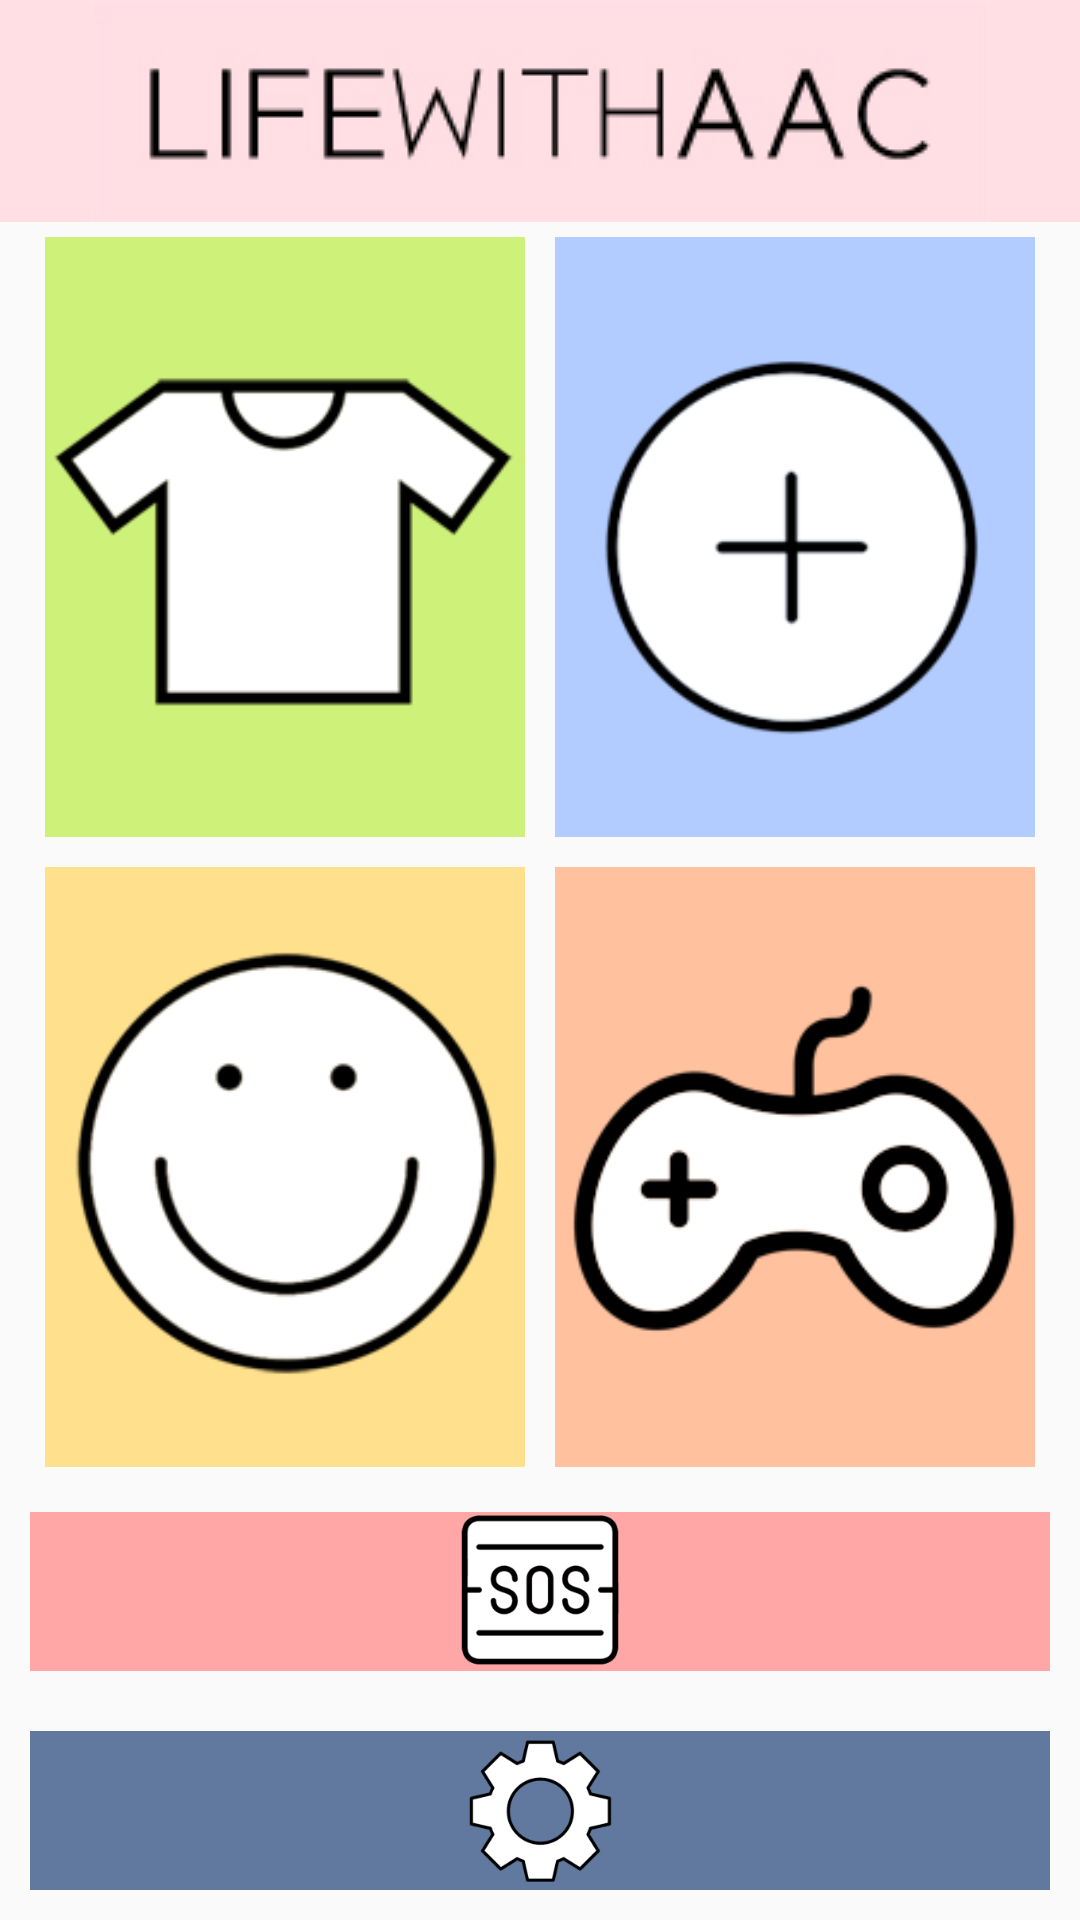

Write the Android layout XML for this screen, with the resource values it uses.
<!-- AndroidManifest.xml: application theme AppTheme -->
<!-- res/layout/activity_main.xml -->
<?xml version="1.0" encoding="utf-8"?>
<LinearLayout
    xmlns:android="http://schemas.android.com/apk/res/android"
    xmlns:tools="http://schemas.android.com/tools"
    android:layout_width="match_parent"
    android:layout_height="match_parent"
    tools:context="com.example.miranlee.lifewithaac.MainActivity"
    android:orientation="vertical">

    <LinearLayout
        android:layout_width="match_parent"
        android:layout_height="wrap_content"
        android:layout_gravity="center"
        android:gravity="center"
        android:background="#ffdee4">
        <ImageView
            android:layout_gravity="center"
            android:scaleType="center"
            android:layout_width="wrap_content"
            android:layout_height="wrap_content"
            android:src="@drawable/logo"/>
    </LinearLayout>

    <LinearLayout
        xmlns:android="http://schemas.android.com/apk/res/android"
        xmlns:tools="http://schemas.android.com/tools"
        android:layout_width="match_parent"
        android:layout_height="wrap_content"
        tools:context="com.example.miranlee.lifewithaac.MainActivity"
        android:orientation="horizontal"
        android:gravity="center"
        >

        <ImageButton
            android:id="@+id/imageButton"
            android:layout_width="200dp"
            android:layout_height="200dp"
            android:src="@drawable/cloth"
            android:scaleType="fitCenter"
            android:background="#CEF279"
            android:layout_marginRight="5dp"
            android:layout_marginLeft="15dp"
            android:layout_marginTop="5dp"
            android:layout_marginBottom="5dp"
            android:onClick="onClothClick"
            android:layout_weight="1"/>

        <ImageButton
            android:layout_width="200dp"
            android:layout_height="200dp"
            android:background="#B2CCFF"
            android:scaleType="fitCenter"
            android:src="@drawable/usedf"
            android:layout_marginRight="15dp"
            android:layout_marginLeft="5dp"
            android:layout_marginTop="5dp"
            android:layout_marginBottom="5dp"
            android:onClick="onRestaurantClick"
            android:layout_weight="1"/>

        </LinearLayout>

    <LinearLayout xmlns:android="http://schemas.android.com/apk/res/android"
        xmlns:app="http://schemas.android.com/apk/res-auto"
        xmlns:tools="http://schemas.android.com/tools"
        android:layout_width="match_parent"
        android:layout_height="wrap_content"
        tools:context="com.example.miranlee.lifewithaac.MainActivity"
        android:orientation="horizontal"
        android:gravity="center"
       >

        <ImageButton
            android:layout_width="200dp"
            android:layout_height="200dp"
            android:background="#FFE08C"
            android:scaleType="fitCenter"
            android:src="@drawable/happy"
            android:layout_marginRight="5dp"
            android:layout_marginLeft="15dp"
            android:layout_marginTop="5dp"
            android:layout_marginBottom="5dp"
            android:onClick="onEmotionClick"
            android:layout_weight="1"/>

        <ImageButton
            android:layout_width="200dp"
            android:layout_height="200dp"
            android:background="#FFC19E"
            android:scaleType="fitCenter"
            android:src="@drawable/game"
            android:layout_marginRight="15dp"
            android:layout_marginLeft="5dp"
            android:layout_marginTop="5dp"
            android:layout_marginBottom="5dp"
            android:onClick="onHospitalClick"
            android:layout_weight="1"/>

    </LinearLayout>


    <ImageButton
        android:layout_width="match_parent"
        android:layout_height="match_parent"
        android:background="#FFA7A7"
        android:scaleType="fitCenter"
        android:src="@drawable/sos"
        android:onClick="onSosClick"
        android:layout_margin="10dp"
        android:layout_gravity="center"
        android:layout_weight="1"/>

    <ImageButton
        android:layout_margin="10dp"
        android:layout_width="match_parent"
        android:layout_height="match_parent"
        android:background="#61799e"
        android:scaleType="fitCenter"
        android:src="@drawable/language"
        android:onClick="onLanguageClick"
        android:layout_gravity="center"
        android:layout_weight="1"/>
</LinearLayout>
<!-- resources referenced by this layout -->
<resources>
  <!-- drawable cloth: png bitmap (drawable, 7800 bytes) -->
  <!-- drawable game: png bitmap (drawable, 10847 bytes) -->
  <!-- drawable happy: png bitmap (drawable, 13741 bytes) -->
  <!-- drawable language: png bitmap (drawable, 11751 bytes) -->
  <!-- drawable logo: jpg bitmap (drawable, 24674 bytes) -->
  <!-- drawable sos: png bitmap (drawable, 12469 bytes) -->
  <!-- drawable usedf: png bitmap (drawable, 10417 bytes) -->
  <style name="AppTheme" parent="Theme.AppCompat.Light.NoActionBar">
          
          <item name="colorPrimary">@color/colorPrimary</item>
          <item name="colorPrimaryDark">@color/colorPrimaryDark</item>
          <item name="colorAccent">@color/colorAccent</item>
      </style>
  <color name="colorPrimary">#fdb1bf</color>
  <color name="colorPrimaryDark">#ffdee4</color>
  <color name="colorAccent">#fc7f96</color>
</resources>
